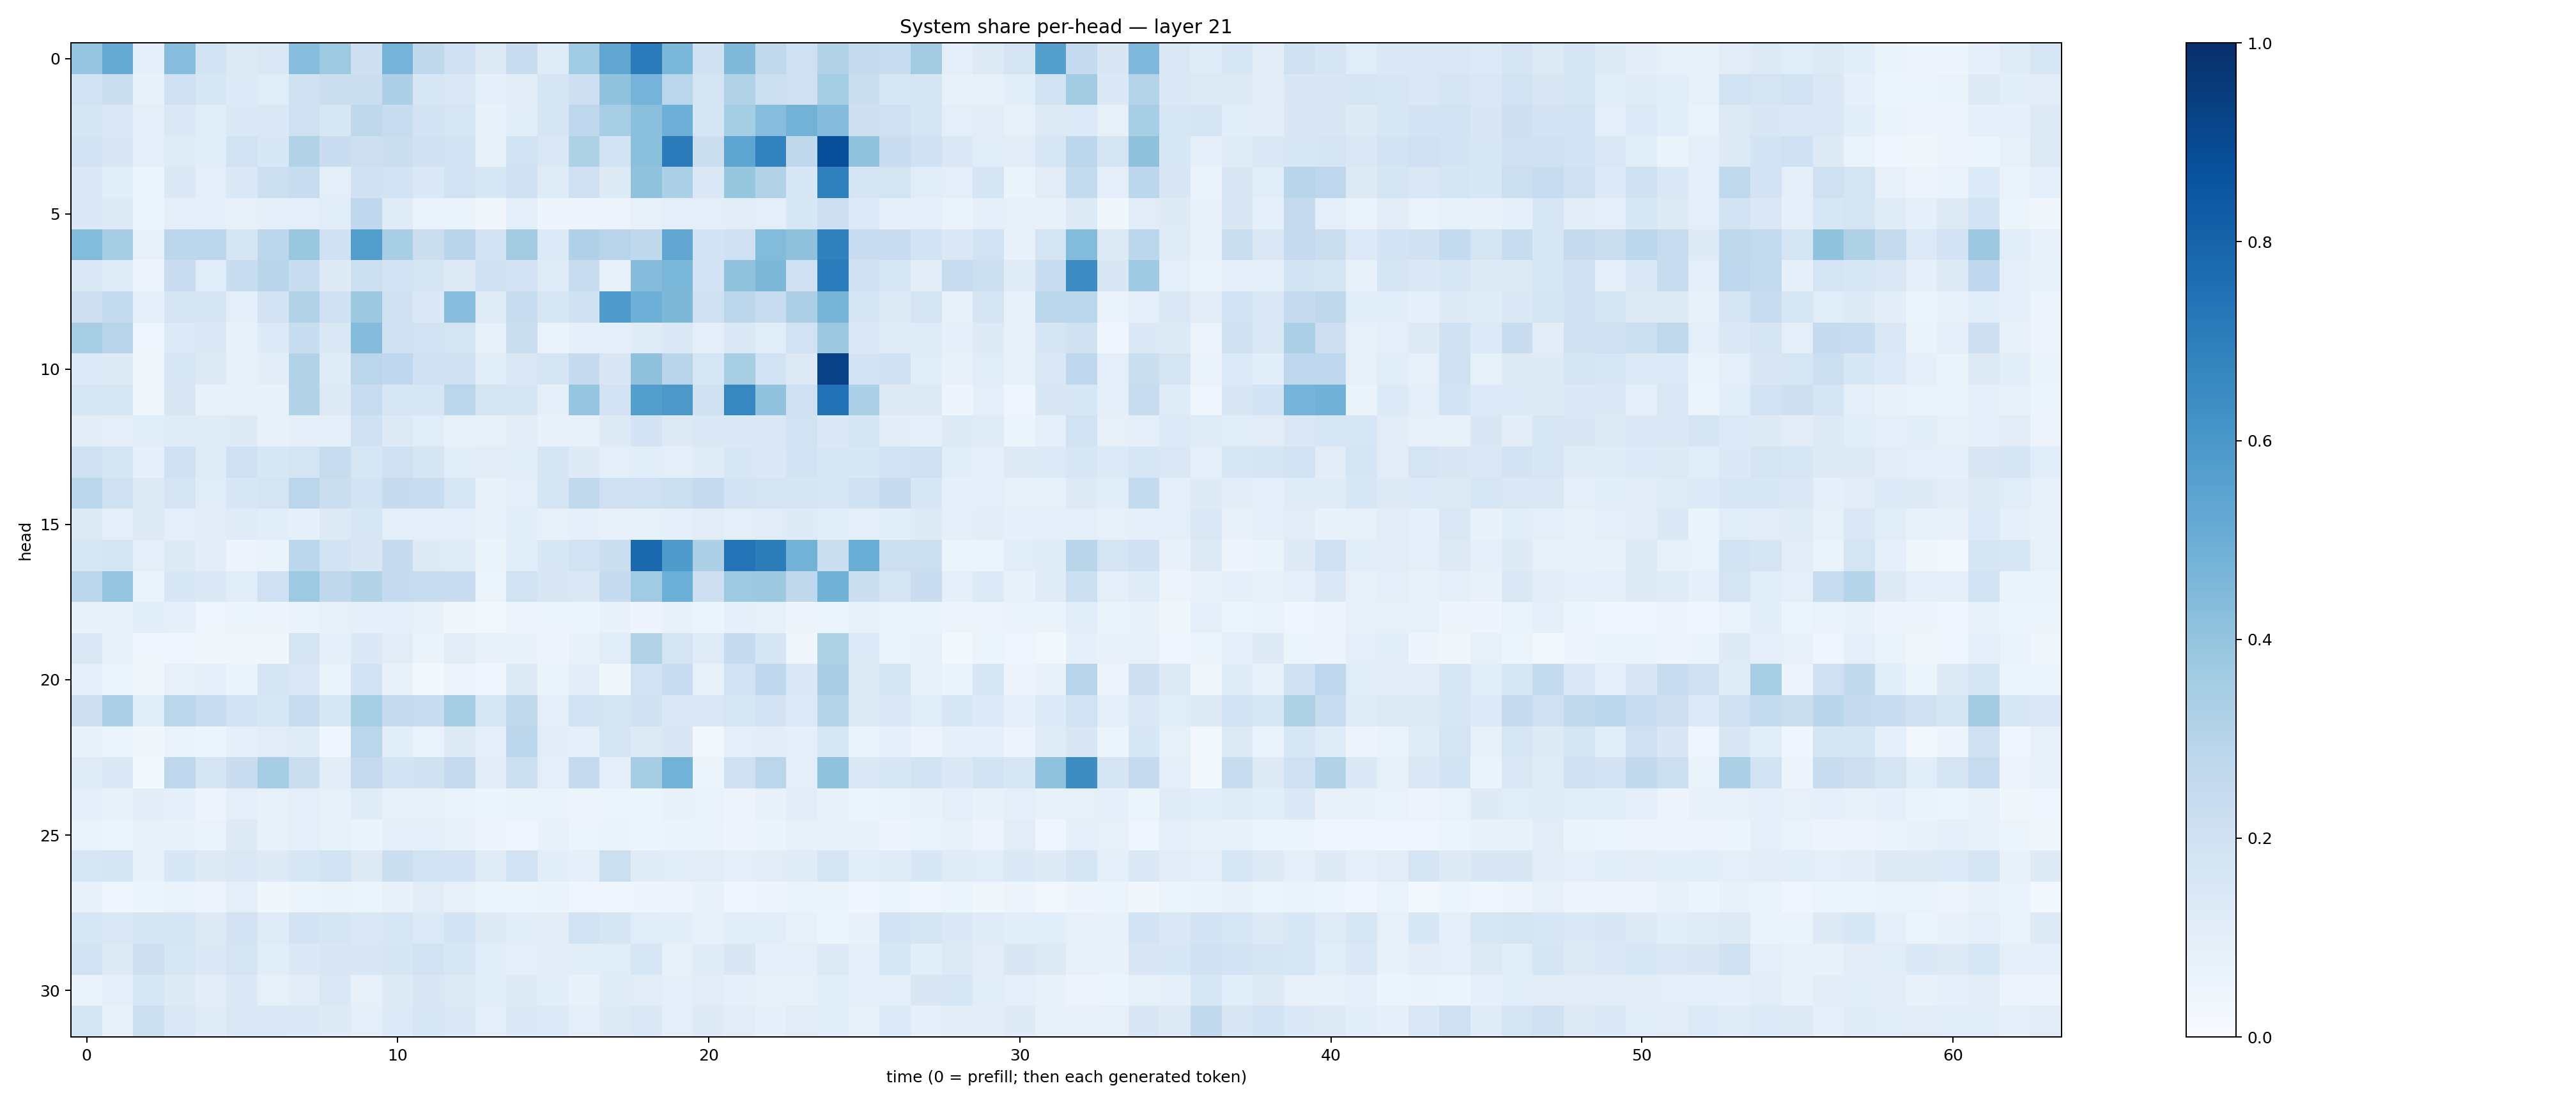

The file beside this chart, header and first rows:
0.39704233, 0.5093374, 0.08604921, 0.43316185, 0.18393706, 0.12580557, 0.1426048, 0.4305124, 0.3740816, 0.21231712, 0.47441816, 0.27273303, 0.20646025, 0.13099699, 0.22841567, 0.118745215, 0.3649469, 0.5328446, 0.70978105, 0.46025938, 0.19718878, 0.4478109, 0.26215076, 0.2108405
0.1901, 0.2199, 0.0772, 0.2101, 0.1545, 0.1338, 0.1167, 0.1978, 0.2246, 0.2248, 0.3277, 0.1569, 0.1459, 0.09221, 0.11, 0.171, 0.2125, 0.4025, 0.4746, 0.2852, 0.1793, 0.3133, 0.2155, 0.2058
0.1685, 0.1455, 0.0964, 0.1452, 0.107, 0.1394, 0.144, 0.2102, 0.1614, 0.2713, 0.2413, 0.1822, 0.1624, 0.07635, 0.1057, 0.1708, 0.276, 0.3455, 0.4215, 0.4942, 0.1688, 0.3525, 0.4319, 0.4803
0.1817, 0.1491, 0.09612, 0.1207, 0.106, 0.1897, 0.1543, 0.3127, 0.2271, 0.2127, 0.2188, 0.1971, 0.1798, 0.0858, 0.1934, 0.1453, 0.3232, 0.1836, 0.4215, 0.71, 0.2199, 0.5357, 0.6809, 0.2708
0.1371, 0.106, 0.05138, 0.1472, 0.09803, 0.1384, 0.2157, 0.239, 0.09761, 0.1997, 0.185, 0.1368, 0.1945, 0.1534, 0.2025, 0.1185, 0.2081, 0.1245, 0.4091, 0.3282, 0.1382, 0.3941, 0.3164, 0.1529
0.1401, 0.1214, 0.05177, 0.1009, 0.08808, 0.08192, 0.09253, 0.1006, 0.1139, 0.2665, 0.1177, 0.07013, 0.06391, 0.03186, 0.09448, 0.04799, 0.04766, 0.057, 0.08051, 0.09978, 0.09911, 0.1029, 0.09997, 0.1559
0.4413, 0.3494, 0.07892, 0.2792, 0.28, 0.1675, 0.2778, 0.389, 0.1995, 0.5689, 0.3405, 0.2233, 0.2893, 0.1827, 0.3614, 0.1359, 0.3183, 0.2933, 0.2726, 0.5288, 0.1799, 0.2056, 0.4382, 0.4104
0.1442, 0.1207, 0.04898, 0.228, 0.1151, 0.2337, 0.29, 0.2324, 0.1211, 0.2186, 0.184, 0.1699, 0.1231, 0.197, 0.181, 0.1192, 0.2355, 0.07037, 0.4343, 0.4601, 0.1835, 0.4079, 0.4532, 0.203
0.2128, 0.257, 0.08647, 0.175, 0.1653, 0.1009, 0.1812, 0.3131, 0.203, 0.3762, 0.1957, 0.1386, 0.4313, 0.1197, 0.2391, 0.1613, 0.1956, 0.5822, 0.4936, 0.4536, 0.2035, 0.2815, 0.2359, 0.3246
0.3437, 0.2941, 0.04602, 0.1345, 0.1475, 0.07799, 0.1359, 0.2305, 0.1433, 0.436, 0.1993, 0.1941, 0.1754, 0.08579, 0.2212, 0.06941, 0.09119, 0.09533, 0.1186, 0.1428, 0.09832, 0.1391, 0.1143, 0.1942
0.1335, 0.1219, 0.03711, 0.1622, 0.1305, 0.08499, 0.1055, 0.3151, 0.1203, 0.284, 0.266, 0.2028, 0.2045, 0.1154, 0.1442, 0.1653, 0.2481, 0.1497, 0.4125, 0.2905, 0.1618, 0.341, 0.1904, 0.1306
0.1631, 0.1575, 0.03853, 0.1506, 0.07604, 0.0767, 0.07395, 0.3105, 0.1274, 0.2394, 0.1596, 0.1618, 0.2855, 0.1756, 0.1647, 0.08595, 0.397, 0.1818, 0.5682, 0.597, 0.1976, 0.6643, 0.4031, 0.2103
0.1131, 0.09551, 0.1077, 0.1205, 0.1209, 0.1229, 0.07615, 0.09024, 0.09025, 0.2018, 0.1266, 0.1138, 0.07939, 0.08148, 0.103, 0.07716, 0.07314, 0.1225, 0.1807, 0.1273, 0.148, 0.14, 0.144, 0.1875
0.2034, 0.1655, 0.09106, 0.2103, 0.1173, 0.2096, 0.1565, 0.1754, 0.2385, 0.1597, 0.2078, 0.1649, 0.109, 0.1116, 0.1084, 0.1678, 0.124, 0.09771, 0.1081, 0.1011, 0.1199, 0.1529, 0.1387, 0.1838
0.2817, 0.2068, 0.1327, 0.1736, 0.1156, 0.153, 0.176, 0.2814, 0.2238, 0.1882, 0.2452, 0.2363, 0.1599, 0.07037, 0.09983, 0.1707, 0.2633, 0.2035, 0.2089, 0.2154, 0.2527, 0.1809, 0.178, 0.1679
0.1269, 0.09517, 0.1256, 0.09499, 0.1046, 0.1188, 0.1093, 0.0912, 0.1275, 0.1601, 0.09568, 0.09505, 0.09441, 0.07298, 0.1065, 0.08126, 0.0874, 0.07214, 0.0839, 0.09192, 0.1128, 0.09871, 0.1126, 0.1226
0.1596, 0.1792, 0.09597, 0.1321, 0.1042, 0.05627, 0.06332, 0.2789, 0.1837, 0.1505, 0.2437, 0.1228, 0.1205, 0.06345, 0.1068, 0.1526, 0.1877, 0.2242, 0.7823, 0.5833, 0.325, 0.7396, 0.7002, 0.4803
0.2782, 0.3972, 0.0654, 0.1547, 0.1392, 0.116, 0.209, 0.3738, 0.2712, 0.3122, 0.2485, 0.2399, 0.227, 0.06215, 0.1881, 0.1521, 0.1409, 0.2498, 0.3645, 0.4964, 0.2126, 0.3714, 0.3786, 0.2724
0.07533, 0.0736, 0.1056, 0.08971, 0.04659, 0.06031, 0.04816, 0.06279, 0.07951, 0.08982, 0.08802, 0.07387, 0.03721, 0.0276, 0.0486, 0.05277, 0.05252, 0.0711, 0.04701, 0.07167, 0.05168, 0.09145, 0.08292, 0.05066
0.143, 0.07875, 0.04594, 0.04436, 0.03322, 0.03381, 0.03157, 0.1772, 0.08949, 0.1392, 0.1126, 0.06389, 0.1104, 0.07462, 0.07612, 0.05659, 0.07321, 0.1158, 0.3162, 0.1739, 0.1192, 0.2482, 0.1718, 0.03457
0.08699, 0.05378, 0.03302, 0.08114, 0.08894, 0.06294, 0.1676, 0.1469, 0.063, 0.1843, 0.07547, 0.03124, 0.0568, 0.04296, 0.1237, 0.06295, 0.105, 0.0357, 0.1884, 0.2294, 0.07822, 0.1953, 0.266, 0.1437
0.2126, 0.3284, 0.1167, 0.2858, 0.2395, 0.1914, 0.1576, 0.2409, 0.1607, 0.3408, 0.2527, 0.2411, 0.3538, 0.1564, 0.2623, 0.09494, 0.1902, 0.1742, 0.1959, 0.1459, 0.1442, 0.1636, 0.1802, 0.1338
0.07192, 0.06029, 0.03204, 0.06814, 0.05369, 0.08902, 0.1109, 0.12, 0.04547, 0.2871, 0.1079, 0.06941, 0.1263, 0.09466, 0.2811, 0.1049, 0.08823, 0.1717, 0.1291, 0.1513, 0.0271, 0.1003, 0.1037, 0.08772
0.1189, 0.1396, 0.02003, 0.2769, 0.1692, 0.2291, 0.3502, 0.2226, 0.1029, 0.2509, 0.1856, 0.1968, 0.2524, 0.1021, 0.2151, 0.1007, 0.253, 0.09208, 0.3506, 0.4796, 0.052, 0.2068, 0.2827, 0.1005
0.1006, 0.08497, 0.103, 0.08852, 0.05761, 0.09622, 0.07704, 0.09553, 0.08432, 0.1186, 0.0829, 0.08419, 0.07009, 0.05961, 0.06504, 0.06712, 0.0561, 0.05341, 0.05932, 0.07199, 0.06829, 0.05764, 0.07671, 0.104
0.06973, 0.05115, 0.07418, 0.07634, 0.06907, 0.1268, 0.07602, 0.1002, 0.08425, 0.06478, 0.09111, 0.08963, 0.0706, 0.05732, 0.04348, 0.07804, 0.05428, 0.06576, 0.05403, 0.06543, 0.06333, 0.05059, 0.0632, 0.08489
0.1565, 0.1718, 0.08358, 0.1557, 0.1251, 0.1418, 0.1296, 0.1576, 0.192, 0.1283, 0.2215, 0.1918, 0.1828, 0.1209, 0.1906, 0.106, 0.09147, 0.2153, 0.1184, 0.1142, 0.11, 0.09838, 0.1096, 0.12
0.07432, 0.04036, 0.06039, 0.06798, 0.05746, 0.09432, 0.03836, 0.05284, 0.0631, 0.05348, 0.07761, 0.1105, 0.07903, 0.06167, 0.05081, 0.06387, 0.04317, 0.04642, 0.04735, 0.05653, 0.07192, 0.03943, 0.04848, 0.06582
0.1598, 0.1458, 0.1693, 0.1704, 0.1299, 0.1803, 0.1211, 0.1825, 0.1651, 0.1462, 0.1629, 0.1346, 0.184, 0.1218, 0.1087, 0.1024, 0.1939, 0.1657, 0.1142, 0.1057, 0.08082, 0.1063, 0.108, 0.08063
0.1931, 0.1303, 0.2127, 0.1563, 0.1387, 0.1737, 0.1067, 0.1383, 0.1497, 0.1485, 0.1686, 0.189, 0.1626, 0.1081, 0.09862, 0.1043, 0.1084, 0.1143, 0.1616, 0.08362, 0.1207, 0.1497, 0.08758, 0.09704
0.06541, 0.09808, 0.1538, 0.1236, 0.104, 0.1405, 0.08261, 0.1046, 0.146, 0.08155, 0.123, 0.1488, 0.1266, 0.1157, 0.1239, 0.1081, 0.07609, 0.118, 0.1103, 0.0889, 0.1122, 0.09288, 0.08441, 0.08496
0.1705, 0.07265, 0.2171, 0.1415, 0.1181, 0.1455, 0.1481, 0.1389, 0.1243, 0.09902, 0.1366, 0.159, 0.1385, 0.09645, 0.1369, 0.1345, 0.1006, 0.1254, 0.1425, 0.09609, 0.1264, 0.1107, 0.09058, 0.1098
